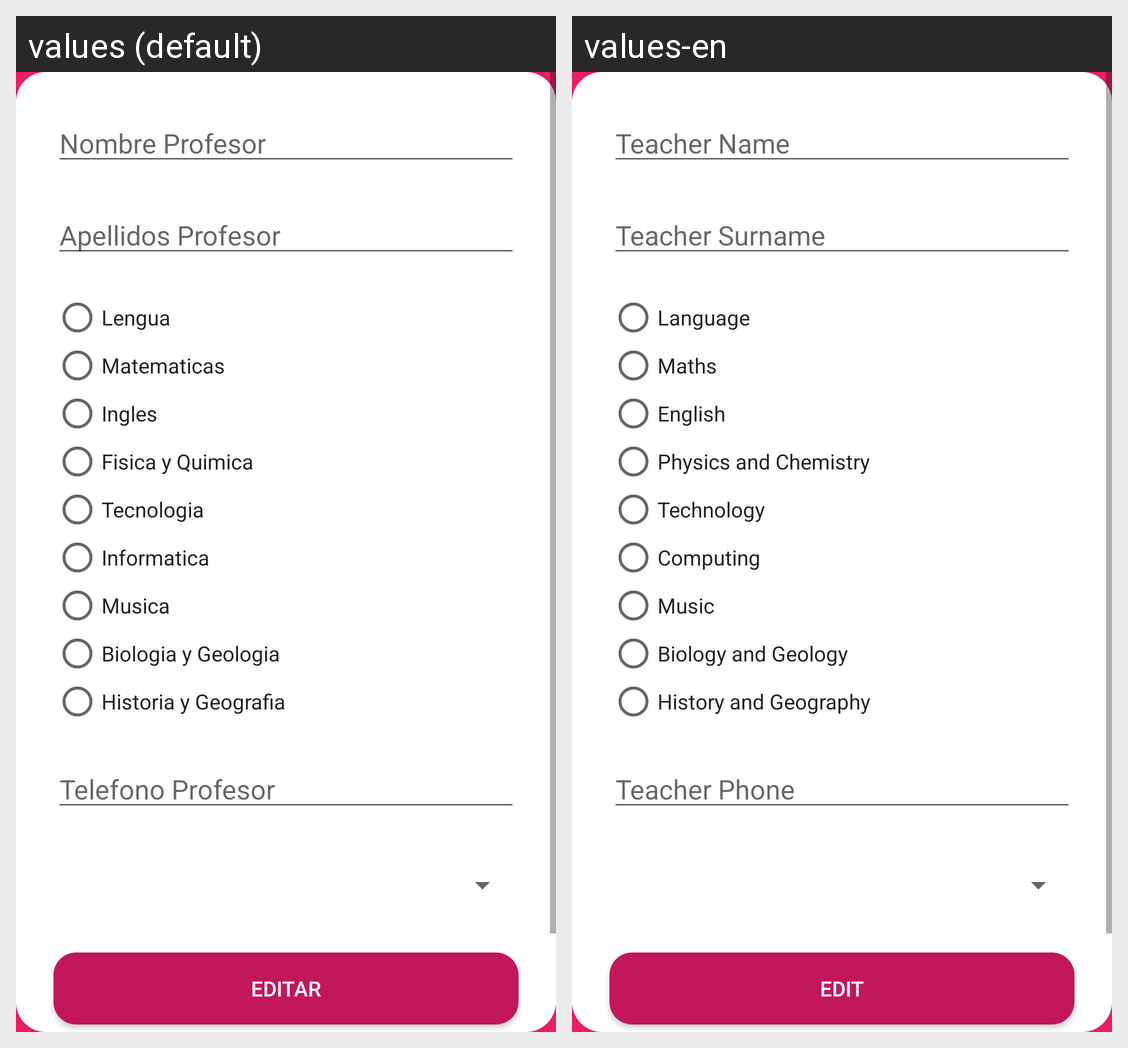

This grid shows one Android layout under two languages. Give, for every string resource on the screen, its name, the default text and each shown locale's text.
Android screen res/layout/activity_editar_profesor.xml rendered under 2 locales, left to right: values (default), values-en. Device: Nexus 5 (rendered at 1080×1920; each locale shown at half size, 540×960, under a caption strip naming it); theme barra.
Strings drawn on this screen, with the default value and each locale's value (text and hints the layout hard-codes, and strings that could not be matched under every locale, appear in the picture but are not listed):

nombreProfesor
  values: Nombre Profesor
  values-en: Teacher Name

apellidosProfesor
  values: Apellidos Profesor
  values-en: Teacher Surname

lengua
  values: Lengua
  values-en: Language

matematicas
  values: Matematicas
  values-en: Maths

ingles
  values: Ingles
  values-en: English

fisicaQuimica
  values: Fisica y Quimica
  values-en: Physics and Chemistry

tecnologia
  values: Tecnologia
  values-en: Technology

informatica
  values: Informatica
  values-en: Computing

musica
  values: Musica
  values-en: Music

biologiaGeologia
  values: Biologia y Geologia
  values-en: Biology and Geology

historiaGeografia
  values: Historia y Geografia
  values-en: History and Geography

telefonoProfesor
  values: Telefono Profesor
  values-en: Teacher Phone

editar
  values: Editar
  values-en: Edit
